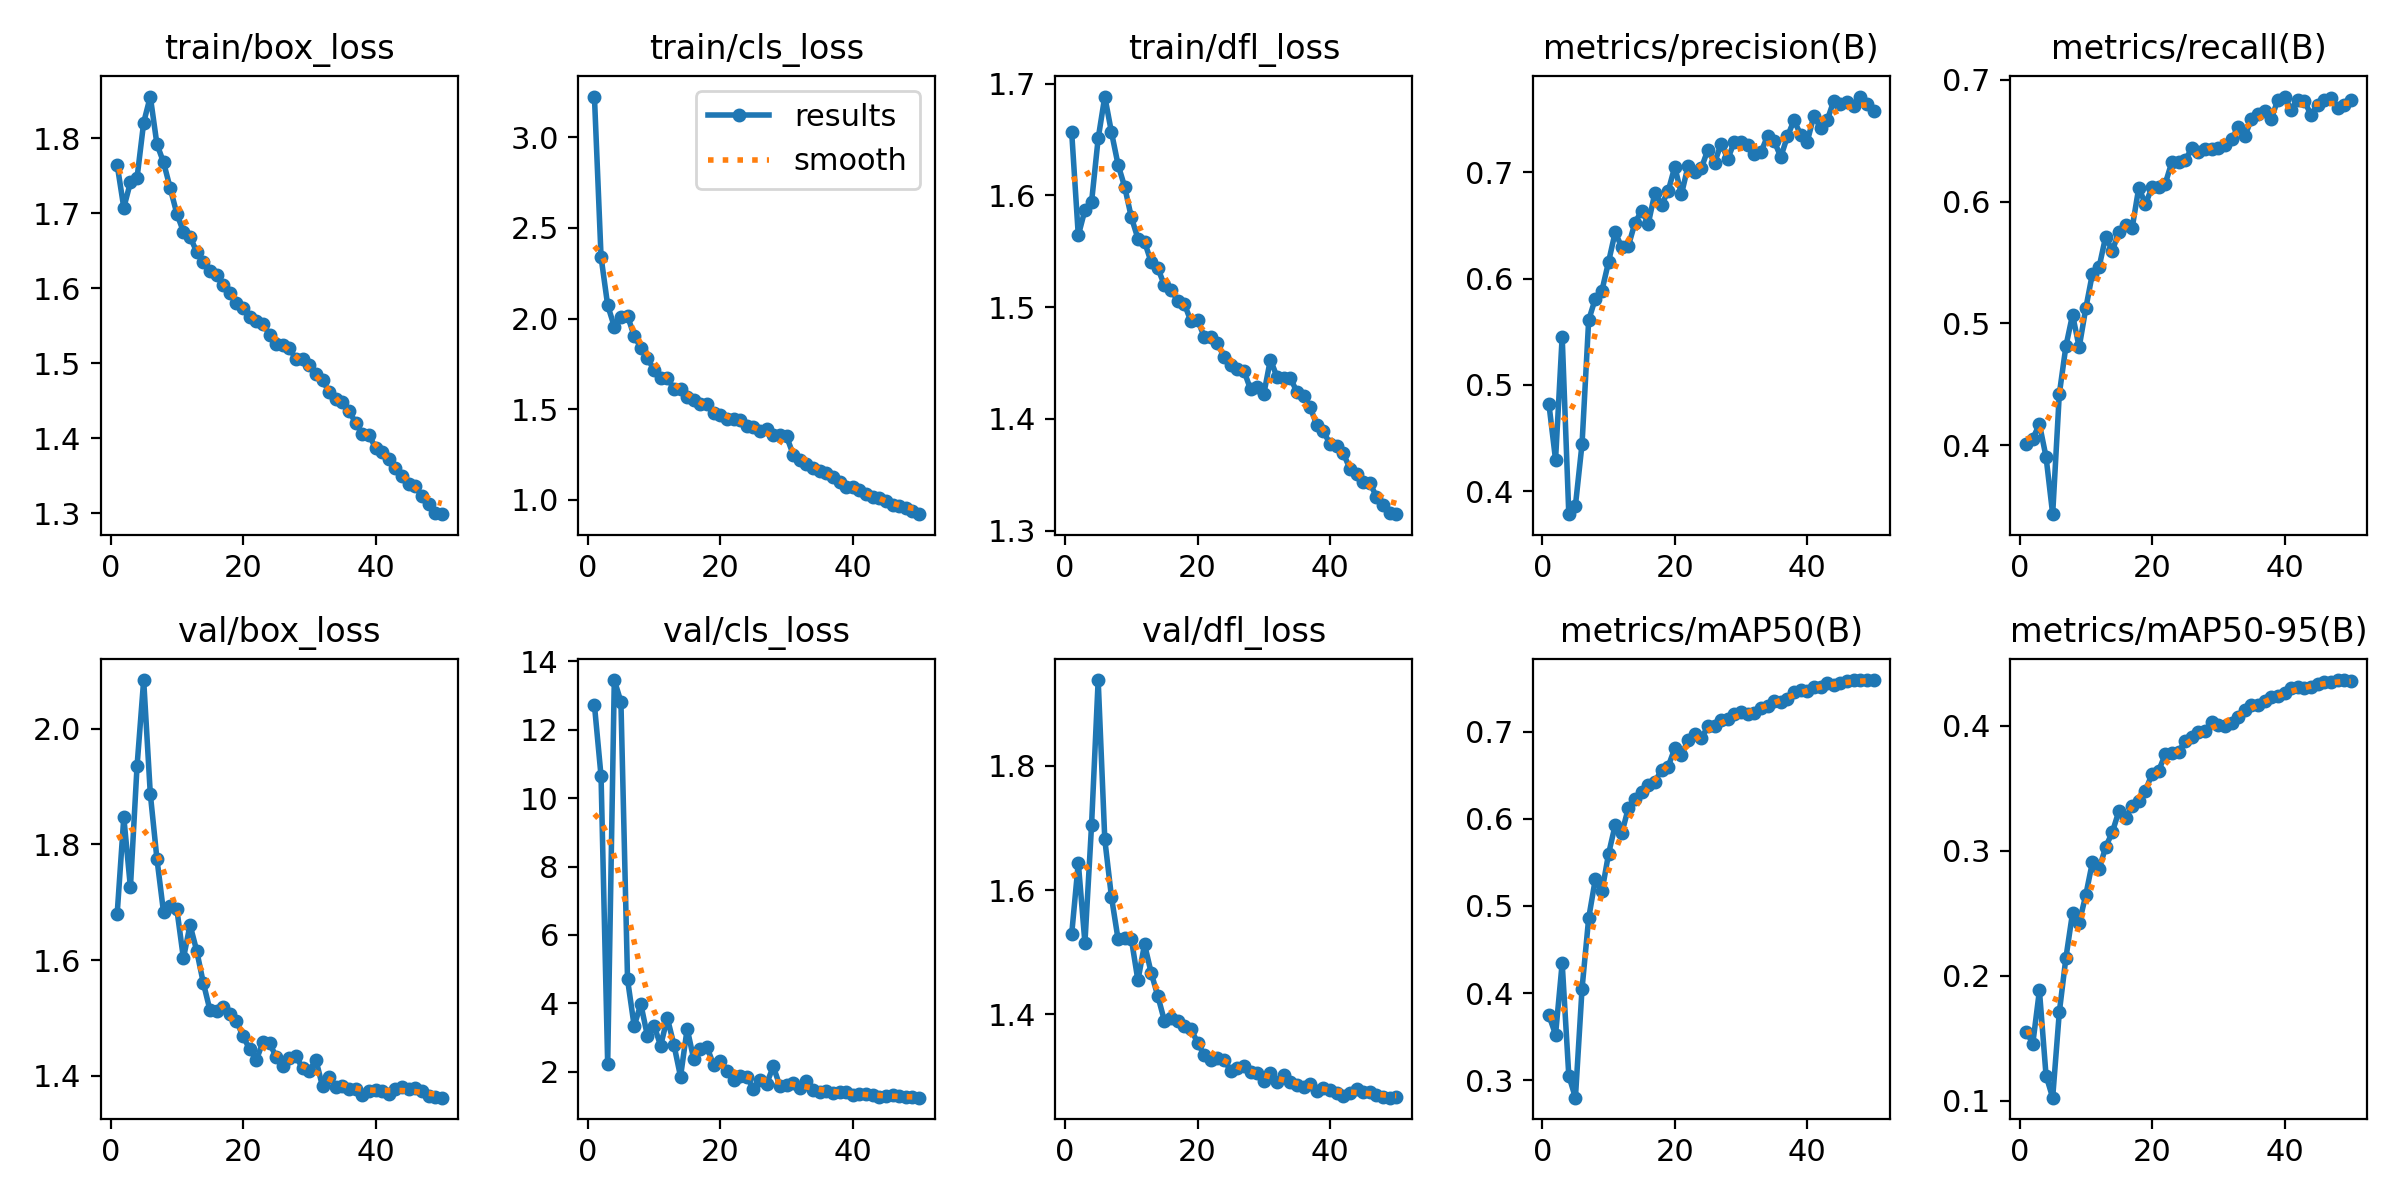

The data file committed next to this chart (first rows):
epoch, time, train/box_loss, train/cls_loss, train/dfl_loss, metrics/precision(B), metrics/recall(B), metrics/mAP50(B), metrics/mAP50-95(B), val/box_loss, val/cls_loss, val/dfl_loss, lr/pg0, lr/pg1, lr/pg2
1, 57.06, 1.764, 3.224, 1.657, 0.482, 0.4012, 0.3747, 0.1553, 1.68, 12.72, 1.529, 0.001995, 0.001995, 0.001995
2, 92.29, 1.707, 2.339, 1.564, 0.4298, 0.4054, 0.3526, 0.1457, 1.847, 10.64, 1.644, 0.003916, 0.003916, 0.003916
3, 126.2, 1.741, 2.073, 1.587, 0.5455, 0.4174, 0.4345, 0.1882, 1.726, 2.236, 1.515, 0.005758, 0.005758, 0.005758
4, 159.6, 1.747, 1.955, 1.594, 0.3786, 0.3904, 0.3055, 0.1201, 1.935, 13.45, 1.705, 0.007521, 0.007521, 0.007521
5, 192.8, 1.821, 2.011, 1.651, 0.3867, 0.3434, 0.2803, 0.1024, 2.084, 12.82, 1.938, 0.009204, 0.009204, 0.009204
6, 225.6, 1.855, 2.014, 1.688, 0.4446, 0.442, 0.4053, 0.1706, 1.887, 4.699, 1.682, 0.00901, 0.00901, 0.00901
7, 258.4, 1.792, 1.904, 1.657, 0.5608, 0.4814, 0.486, 0.2143, 1.775, 3.337, 1.589, 0.008812, 0.008812, 0.008812
8, 291, 1.768, 1.839, 1.628, 0.5811, 0.5071, 0.5305, 0.2502, 1.682, 3.984, 1.521, 0.008614, 0.008614, 0.008614
9, 324.2, 1.733, 1.78, 1.608, 0.5887, 0.4804, 0.5166, 0.2422, 1.693, 3.049, 1.523, 0.008416, 0.008416, 0.008416
10, 357.2, 1.699, 1.717, 1.581, 0.6155, 0.5125, 0.5596, 0.2645, 1.689, 3.352, 1.522, 0.008218, 0.008218, 0.008218
11, 389.8, 1.675, 1.67, 1.561, 0.6434, 0.5409, 0.5927, 0.2908, 1.603, 2.762, 1.455, 0.00802, 0.00802, 0.00802
12, 422.6, 1.668, 1.673, 1.559, 0.6293, 0.546, 0.5833, 0.285, 1.661, 3.578, 1.513, 0.007822, 0.007822, 0.007822
13, 455.5, 1.649, 1.612, 1.54, 0.6308, 0.5713, 0.6126, 0.303, 1.616, 2.791, 1.467, 0.007624, 0.007624, 0.007624
14, 488.6, 1.635, 1.609, 1.535, 0.6525, 0.5595, 0.6231, 0.3147, 1.561, 1.859, 1.43, 0.007426, 0.007426, 0.007426
15, 521.2, 1.623, 1.57, 1.52, 0.6637, 0.5753, 0.6303, 0.3317, 1.514, 3.26, 1.39, 0.007228, 0.007228, 0.007228
16, 554, 1.617, 1.552, 1.515, 0.6516, 0.581, 0.6384, 0.326, 1.511, 2.361, 1.394, 0.00703, 0.00703, 0.00703
17, 586.6, 1.604, 1.531, 1.506, 0.6806, 0.5785, 0.6425, 0.3357, 1.518, 2.657, 1.39, 0.006832, 0.006832, 0.006832
18, 619.6, 1.594, 1.527, 1.503, 0.6691, 0.6115, 0.6559, 0.3401, 1.508, 2.723, 1.381, 0.006634, 0.006634, 0.006634
19, 652.4, 1.58, 1.479, 1.487, 0.6821, 0.598, 0.6598, 0.3481, 1.495, 2.192, 1.377, 0.006436, 0.006436, 0.006436
20, 685.1, 1.574, 1.466, 1.489, 0.705, 0.6117, 0.6807, 0.3613, 1.468, 2.324, 1.355, 0.006238, 0.006238, 0.006238
21, 717.8, 1.561, 1.448, 1.474, 0.679, 0.612, 0.6731, 0.3639, 1.446, 2.014, 1.335, 0.00604, 0.00604, 0.00604
22, 750.4, 1.556, 1.448, 1.473, 0.7056, 0.6149, 0.6899, 0.3772, 1.428, 1.759, 1.326, 0.005842, 0.005842, 0.005842
23, 783.2, 1.553, 1.439, 1.468, 0.7002, 0.6327, 0.6968, 0.3778, 1.458, 1.889, 1.33, 0.005644, 0.005644, 0.005644
24, 816.1, 1.538, 1.405, 1.456, 0.7035, 0.6328, 0.692, 0.3788, 1.457, 1.852, 1.327, 0.005446, 0.005446, 0.005446
25, 848.7, 1.526, 1.401, 1.448, 0.7211, 0.634, 0.706, 0.388, 1.433, 1.506, 1.309, 0.005248, 0.005248, 0.005248
26, 881.3, 1.524, 1.381, 1.445, 0.7085, 0.6439, 0.7064, 0.3907, 1.417, 1.771, 1.314, 0.00505, 0.00505, 0.00505
27, 914.2, 1.52, 1.393, 1.443, 0.7268, 0.6408, 0.713, 0.3952, 1.43, 1.655, 1.317, 0.004852, 0.004852, 0.004852
28, 947.2, 1.505, 1.359, 1.427, 0.7123, 0.6429, 0.7146, 0.3958, 1.434, 2.157, 1.307, 0.004654, 0.004654, 0.004654
29, 980, 1.506, 1.356, 1.429, 0.7286, 0.643, 0.7199, 0.4032, 1.413, 1.585, 1.305, 0.004456, 0.004456, 0.004456
30, 1013, 1.497, 1.351, 1.422, 0.7281, 0.6439, 0.7227, 0.4008, 1.408, 1.616, 1.293, 0.004258, 0.004258, 0.004258
31, 1044, 1.486, 1.25, 1.453, 0.7257, 0.6464, 0.7204, 0.3996, 1.428, 1.665, 1.305, 0.00406, 0.00406, 0.00406
32, 1075, 1.477, 1.22, 1.438, 0.7169, 0.6512, 0.7209, 0.4025, 1.382, 1.513, 1.291, 0.003862, 0.003862, 0.003862
33, 1106, 1.462, 1.2, 1.436, 0.7184, 0.6614, 0.7268, 0.4071, 1.398, 1.729, 1.303, 0.003664, 0.003664, 0.003664
34, 1136, 1.452, 1.175, 1.437, 0.734, 0.6536, 0.7292, 0.4127, 1.381, 1.472, 1.291, 0.003466, 0.003466, 0.003466
35, 1166, 1.448, 1.161, 1.424, 0.7292, 0.668, 0.7345, 0.4165, 1.383, 1.399, 1.287, 0.003268, 0.003268, 0.003268
36, 1197, 1.436, 1.147, 1.42, 0.7142, 0.6718, 0.7333, 0.4164, 1.377, 1.428, 1.283, 0.00307, 0.00307, 0.00307
37, 1227, 1.421, 1.129, 1.41, 0.7335, 0.6748, 0.7369, 0.4199, 1.377, 1.386, 1.287, 0.002872, 0.002872, 0.002872
38, 1258, 1.406, 1.099, 1.395, 0.7487, 0.6681, 0.7456, 0.4232, 1.367, 1.403, 1.277, 0.002674, 0.002674, 0.002674
39, 1288, 1.405, 1.072, 1.389, 0.7351, 0.6837, 0.747, 0.4235, 1.375, 1.425, 1.281, 0.002476, 0.002476, 0.002476
40, 1318, 1.387, 1.07, 1.378, 0.7285, 0.6863, 0.7469, 0.4258, 1.376, 1.313, 1.279, 0.002278, 0.002278, 0.002278
41, 1349, 1.382, 1.055, 1.375, 0.753, 0.6757, 0.7514, 0.43, 1.374, 1.354, 1.273, 0.00208, 0.00208, 0.00208
42, 1379, 1.373, 1.034, 1.369, 0.7413, 0.6837, 0.7515, 0.4314, 1.369, 1.354, 1.269, 0.001882, 0.001882, 0.001882
43, 1410, 1.361, 1.014, 1.356, 0.7486, 0.6829, 0.7553, 0.4305, 1.377, 1.31, 1.273, 0.001684, 0.001684, 0.001684
44, 1440, 1.35, 1.013, 1.35, 0.7669, 0.671, 0.7536, 0.4306, 1.381, 1.263, 1.281, 0.001486, 0.001486, 0.001486
45, 1471, 1.339, 0.995, 1.343, 0.7641, 0.6797, 0.755, 0.4331, 1.377, 1.282, 1.276, 0.001288, 0.001288, 0.001288
46, 1501, 1.336, 0.9706, 1.343, 0.7657, 0.6833, 0.7579, 0.435, 1.379, 1.315, 1.275, 0.00109, 0.00109, 0.00109
47, 1532, 1.323, 0.9677, 1.33, 0.7619, 0.685, 0.759, 0.435, 1.375, 1.289, 1.271, 0.000892, 0.000892, 0.000892
48, 1562, 1.313, 0.9535, 1.323, 0.771, 0.6766, 0.7587, 0.4365, 1.365, 1.256, 1.268, 0.000694, 0.000694, 0.000694
49, 1593, 1.3, 0.9387, 1.315, 0.7639, 0.6793, 0.7586, 0.4364, 1.364, 1.252, 1.266, 0.000496, 0.000496, 0.000496
50, 1623, 1.299, 0.9214, 1.315, 0.7575, 0.6837, 0.759, 0.4357, 1.362, 1.244, 1.268, 0.000298, 0.000298, 0.000298
